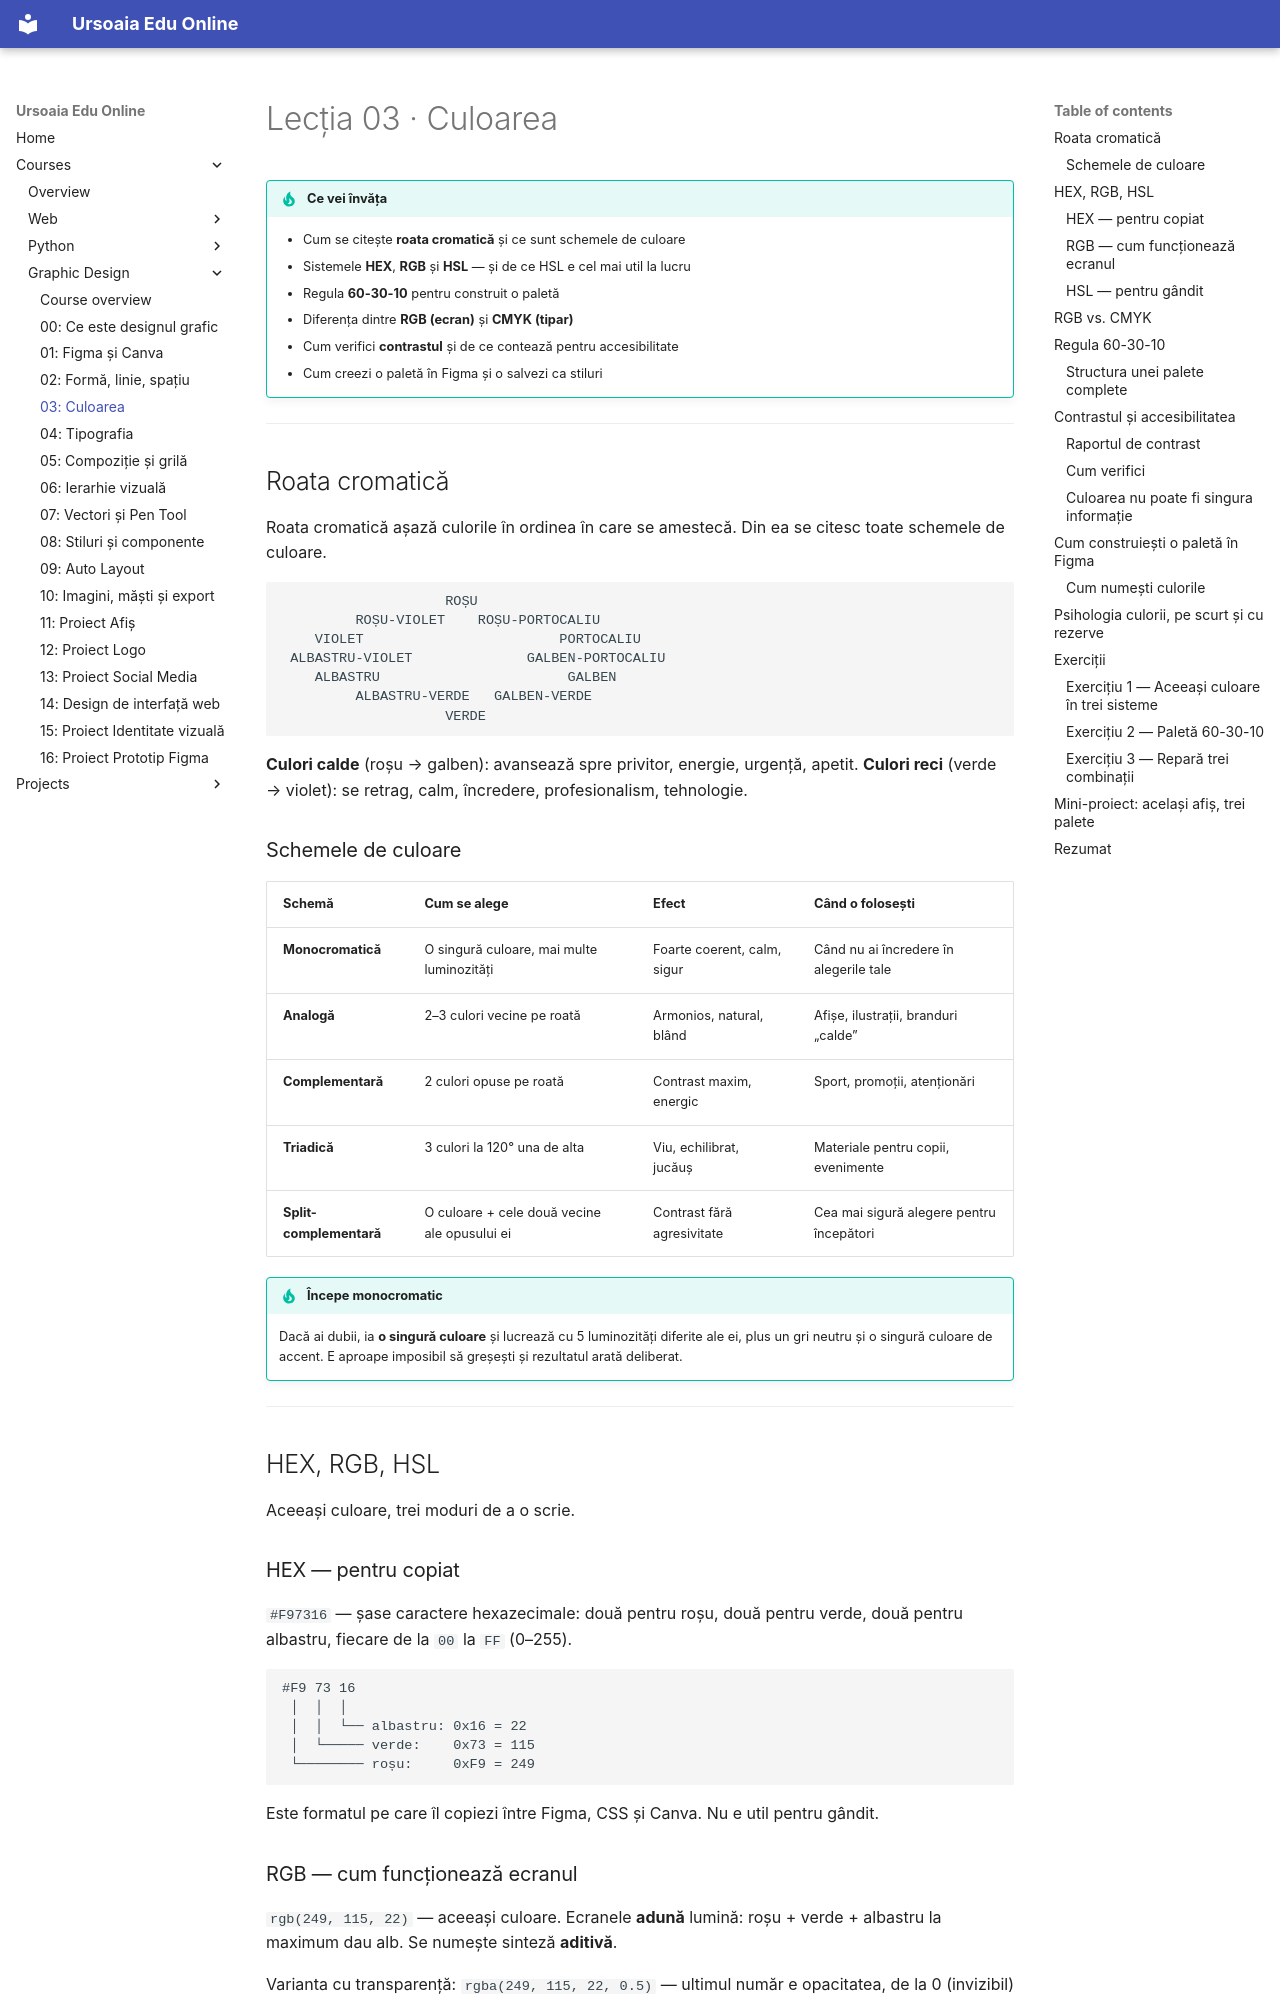

repository: ursoaia-edu/ursoaia-edu.online · page: courses/design-grafic/03-culoarea/index.html · generator: mkdocs

---
lesson: 3
tags: [culoare, hex, rgb, hsl, contrast, accesibilitate, paletă]
summary: Roata cromatică, sistemele HEX, RGB și HSL, cum construiești o paletă de 3–5 culori și cum verifici contrastul pentru accesibilitate.
---

# Lecția 03 · Culoarea

!!! tip "Ce vei învăța"
    - Cum se citește **roata cromatică** și ce sunt schemele de culoare
    - Sistemele **HEX**, **RGB** și **HSL** — și de ce HSL e cel mai util la lucru
    - Regula **60-30-10** pentru construit o paletă
    - Diferența dintre **RGB (ecran)** și **CMYK (tipar)**
    - Cum verifici **contrastul** și de ce contează pentru accesibilitate
    - Cum creezi o paletă în Figma și o salvezi ca stiluri

---

## Roata cromatică

Roata cromatică așază culorile în ordinea în care se amestecă. Din ea se citesc toate schemele de culoare.

```
                    ROȘU
         ROȘU-VIOLET    ROȘU-PORTOCALIU
    VIOLET                        PORTOCALIU
 ALBASTRU-VIOLET              GALBEN-PORTOCALIU
    ALBASTRU                       GALBEN
         ALBASTRU-VERDE   GALBEN-VERDE
                    VERDE
```

**Culori calde** (roșu → galben): avansează spre privitor, energie, urgență, apetit.
**Culori reci** (verde → violet): se retrag, calm, încredere, profesionalism, tehnologie.

### Schemele de culoare

| Schemă | Cum se alege | Efect | Când o folosești |
|--------|--------------|-------|------------------|
| **Monocromatică** | O singură culoare, mai multe luminozități | Foarte coerent, calm, sigur | Când nu ai încredere în alegerile tale |
| **Analogă** | 2–3 culori vecine pe roată | Armonios, natural, blând | Afișe, ilustrații, branduri „calde” |
| **Complementară** | 2 culori opuse pe roată | Contrast maxim, energic | Sport, promoții, atenționări |
| **Triadică** | 3 culori la 120° una de alta | Viu, echilibrat, jucăuș | Materiale pentru copii, evenimente |
| **Split-complementară** | O culoare + cele două vecine ale opusului ei | Contrast fără agresivitate | Cea mai sigură alegere pentru începători |

!!! tip "Începe monocromatic"
    Dacă ai dubii, ia **o singură culoare** și lucrează cu 5 luminozități diferite ale ei, plus un gri neutru și o singură culoare de accent. E aproape imposibil să greșești și rezultatul arată deliberat.

---

## HEX, RGB, HSL

Aceeași culoare, trei moduri de a o scrie.

### HEX — pentru copiat

`#F97316` — șase caractere hexazecimale: două pentru roșu, două pentru verde, două pentru albastru, fiecare de la `00` la `FF` (0–255).

```
#F9 73 16
 │  │  │
 │  │  └── albastru: 0x16 = 22
 │  └───── verde:    0x73 = 115
 └──────── roșu:     0xF9 = 249
```

Este formatul pe care îl copiezi între Figma, CSS și Canva. Nu e util pentru gândit.

### RGB — cum funcționează ecranul

`rgb(249, 115, 22)` — aceeași culoare. Ecranele **adună** lumină: roșu + verde + albastru la maximum dau alb. Se numește sinteză **aditivă**.

Varianta cu transparență: `rgba(249, 115, 22, 0.5)` — ultimul număr e opacitatea, de la 0 (invizibil) la 1 (opac).
